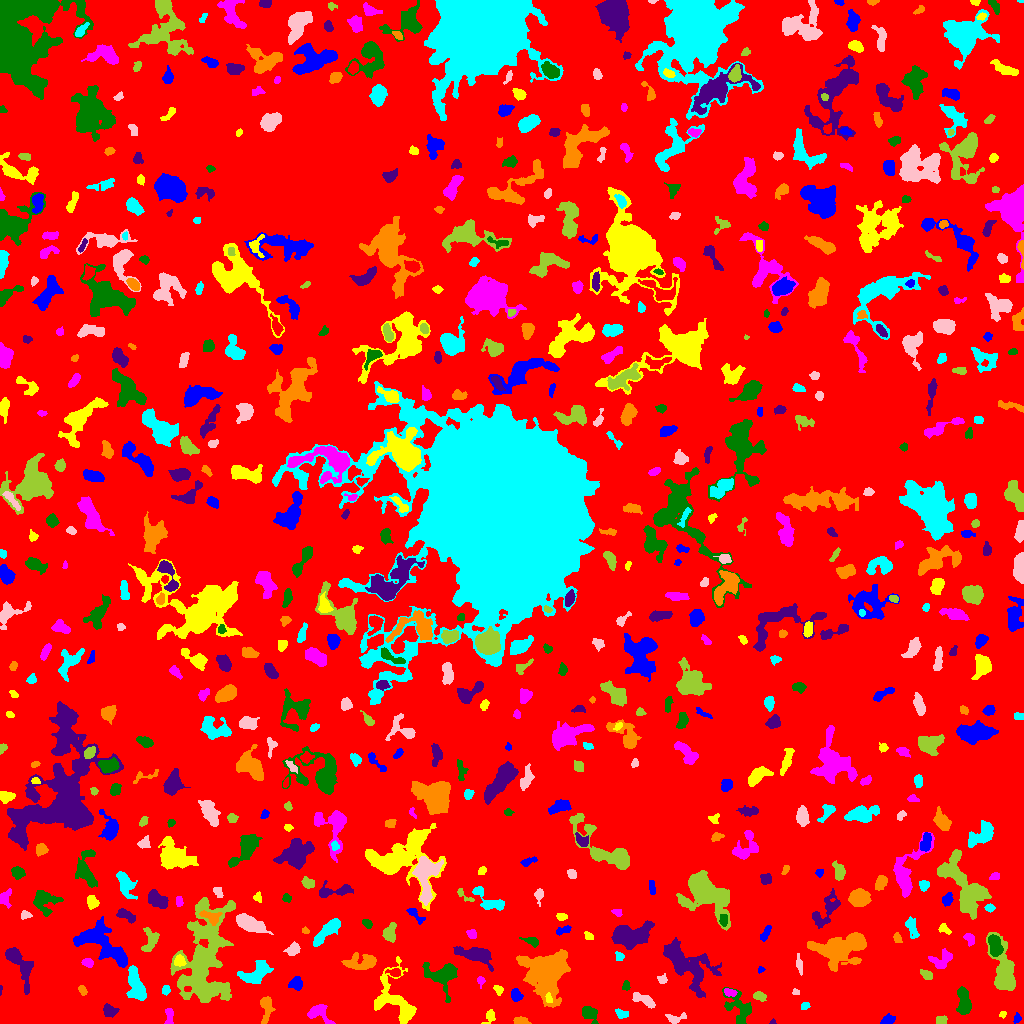

Data behind this chart, as committed beside it:
ID, X, Y, A, B, theta, total_flux, mu_max, mu_median, mu_mean, R_fwhm, R_e, R10, R90, x_start, x_end, y_start, y_end, area, greylevel
0, 499.2, 514.5, 302.4, 296.8, -0.1508, 1411612, 13.0, 1.0, 1.828, 50.23, 225.6, 82.95, 373.1, 0, 1023, 0, 1023, 772146, 1.828
1, 1017, 5.391, 2.424, 1.723, 1.46, 192.0, 5.0, 3.0, 2.909, 3.523, 2.585, 0.9772, 3.949, 1013, 1021, 0, 11, 66, 6.909
2, 489.5, 6.763, 4.063, 2.384, 1.034, 190.0, 4.0, 2.0, 1.667, 4.297, 3.432, 1.128, 5.412, 481, 495, 0, 14, 114, 5.667
3, 318.4, 11, 5.95, 4.178, -0.3975, 695.0, 6.0, 2.0, 2.633, 6.129, 4.82, 1.954, 7.838, 307, 335, 0, 19, 264, 6.633
4, 589, 10.44, 4.349, 3.059, -0.8049, 777.0, 9.0, 3.0, 3.809, 4.549, 4.068, 1.596, 6.794, 582, 598, 0, 17, 204, 7.809
5, 772.7, 1.451, 1.528, 1.295, 0.3186, 71.0, 4.0, 2.0, 2.448, 2.706, 1.693, 0.5642, 2.585, 769, 776, 0, 5, 29, 6.448
6, 520.6, 2.698, 3.593, 1.71, -0.04866, 225.0, 4.0, 2.0, 2.123, 4.787, 3.192, 1.262, 4.853, 513, 531, 0, 7, 106, 7.123
7, 621.7, 9.811, 3.354, 2.048, -0.2809, 244.0, 4.0, 2.0, 2.369, 4.983, 3.338, 1.382, 4.951, 615, 628, 5, 15, 103, 6.369
8, 674.8, 4.719, 4.984, 2.348, 0.1572, 231.0, 4.0, 1.0, 1.699, 4.406, 3.523, 1.262, 5.89, 665, 686, 0, 11, 136, 5.699
9, 941.9, 3.385, 2.422, 1.861, 0.8663, 135.0, 3.0, 2.0, 1.5, 3.827, 2.706, 1.128, 4.146, 936, 947, 0, 8, 90, 6.5
10, 246.2, 9.269, 2.445, 1.429, -0.5195, 130.0, 5.0, 2.0, 2.203, 2.523, 2.326, 0.7979, 3.742, 241, 250, 5, 12, 59, 6.203
11, 887.4, 3.032, 3.292, 2.102, 0.3181, 470.0, 10.0, 4.0, 3.983, 3.742, 3.141, 1.128, 5.171, 880, 895, 0, 10, 118, 7.983
12, 1003, 9.258, 1.733, 1.575, 0.7615, 93.0, 5.0, 2.0, 2.067, 2.111, 1.954, 0.5642, 3.192, 999, 1006, 5, 12, 45, 6.067
13, 169.2, 7.217, 4.845, 1.742, 1.511, 157.0, 3.0, 1.0, 1.308, 3.949, 3.29, 1.262, 5.109, 164, 173, 0, 15, 120, 6.308
14, 739.6, 15, 9.52, 5.91, -1.014, 1671, 9.0, 3.0, 3.764, 5.997, 6.794, 2.523, 10.62, 722, 751, 0, 36, 444, 6.764
15, 109.3, 13.71, 3.617, 2.686, -0.3361, 270.0, 4.0, 2.0, 1.731, 5.109, 3.7, 1.382, 5.971, 103, 119, 6, 20, 156, 6.731
16, 266.4, 16.59, 6.601, 2.762, 1.533, 411.0, 4.0, 1.0, 1.712, 6.155, 4.26, 1.784, 7.114, 260, 275, 0, 27, 240, 6.713
17, 805.2, 17.85, 1.935, 1.301, -0.07753, 62.0, 3.0, 1.0, 0.9688, 2.646, 2.034, 0.7979, 3.09, 801, 810, 14, 21, 64, 5.969
18, 643.7, 23.39, 6.998, 2.3, -0.463, 593.0, 6.0, 3.0, 2.865, 5.809, 4.478, 1.784, 7.114, 632, 655, 15, 31, 207, 6.865
19, 759.5, 27.12, 2.893, 1.918, -0.2333, 246.0, 5.0, 2.0, 2.257, 3.909, 2.985, 1.128, 4.652, 753, 766, 22, 32, 109, 8.257
20, 50.51, 21.3, 4.948, 2.1, 0.01689, 182.0, 4.0, 2.0, 1.75, 4.406, 3.338, 1.262, 5.109, 38, 57, 16, 26, 104, 5.75
21, 515.9, 28.1, 3.035, 2.333, -1.026, 530.0, 9.0, 4.0, 4.109, 4.068, 3.385, 1.262, 5.293, 511, 523, 22, 35, 129, 9.109
22, 548.8, 24.62, 2.214, 1.511, -1.307, 156.0, 7.0, 2.0, 2.476, 2.326, 2.185, 0.7979, 3.656, 545, 552, 21, 31, 63, 16.48
23, 729.7, 31.09, 3.082, 1.753, -0.2389, 359.0, 9.0, 4.0, 3.945, 3.241, 2.985, 1.128, 4.618, 724, 737, 27, 35, 91, 9.945
24, 963.9, 20.91, 7.188, 2.964, -1.435, 1228, 11.0, 3.0, 3.862, 4.618, 5.293, 1.954, 8.519, 956, 971, 9, 37, 318, 7.862
25, 0.5238, 34.57, 2.018, 0.6247, 1.501, 63.0, 7.0, 2.0, 2.52, 1.596, 1.262, 0.0, 2.185, 0, 2, 28, 38, 25, 7.52
26, 82.18, 34.0, 2.179, 1.524, -0.9931, 165.0, 6.0, 2.0, 2.2, 3.038, 2.185, 0.7979, 3.613, 78, 87, 28, 38, 75, 7.2
27, 165.8, 33.55, 2.131, 1.902, 1.4, 121.0, 4.0, 2.0, 1.635, 3.613, 2.585, 0.9772, 3.989, 162, 170, 28, 38, 74, 6.635
28, 795.8, 32.04, 1.65, 1.189, 0.04634, 55.0, 5.0, 1.0, 1.25, 1.493, 1.493, 0.5642, 2.821, 792, 799, 29, 35, 44, 7.25
29, 203.6, 63.79, 26.26, 11.13, 1.444, 12190, 15.0, 3.0, 4.152, 11.31, 15.07, 5.47, 25.34, 170, 235, 21, 126, 2936, 8.152
30, 601.3, 34.73, 3.244, 2.012, -0.5031, 202.0, 4.0, 2.0, 2.061, 4.222, 3.038, 1.262, 4.918, 595, 607, 29, 39, 98, 6.061
31, 295.9, 39.88, 3.135, 2.764, -0.2706, 256.0, 5.0, 2.0, 1.631, 3.432, 3.478, 1.262, 5.614, 288, 302, 33, 47, 157, 6.631
32, 498.3, 33.82, 2.45, 1.857, -0.8909, 244.0, 7.0, 3.0, 3.089, 3.141, 2.585, 0.9772, 4.184, 493, 503, 28, 38, 79, 7.089
33, 480.6, 42.72, 2.386, 1.555, -1.49, 136.0, 5.0, 2.0, 2.03, 2.764, 2.257, 0.7979, 3.785, 477, 485, 35, 47, 67, 7.03
34, 625.7, 37.68, 2.511, 1.857, 1.357, 273.0, 7.0, 4.0, 3.9, 3.656, 2.706, 1.128, 4.146, 622, 630, 33, 43, 70, 7.9
35, 685.4, 59.62, 15.91, 7.253, -0.7707, 3624, 11.0, 2.0, 3.124, 7.632, 9.305, 3.432, 15.97, 663, 721, 26, 86, 1160, 7.124
36, 547.9, 50.95, 10.84, 9.24, 1.436, 15309, 39.0, 6.0, 9.468, 8.273, 9.918, 3.613, 18.47, 516, 570, 16, 74, 1617, 12.47
37, 136.5, 36.18, 8.939, 4.007, -1.269, 1765, 11.0, 4.0, 3.931, 5.382, 6.482, 2.394, 10.36, 126, 146, 23, 58, 449, 8.931
38, 662.3, 44.27, 2.467, 2.168, -0.4724, 170.0, 4.0, 2.0, 2.179, 4.26, 2.821, 1.128, 4.297, 657, 667, 40, 50, 78, 6.179
39, 926.1, 48.95, 2.959, 1.694, -0.6039, 240.0, 7.0, 2.0, 2.264, 2.764, 2.764, 0.9772, 4.478, 920, 932, 44, 54, 106, 7.264
40, 394.8, 50.87, 2.882, 1.91, -0.1092, 223.0, 5.0, 2.0, 2.208, 3.742, 2.821, 1.128, 4.478, 385, 400, 47, 55, 101, 9.208
41, 760.6, 53.94, 1.527, 1.194, 0.6044, 72.0, 6.0, 1.0, 1.756, 1.954, 1.596, 0.5642, 2.646, 758, 765, 50, 57, 41, 6.756
42, 394.8, 24.01, 15.71, 9.616, -1.134, 3298, 9.0, 3.0, 3.835, 9.08, 9.373, 3.568, 14.72, 374, 416, 0, 67, 860, 6.835
43, 87.46, 60.92, 2.555, 1.913, -0.3718, 202.0, 5.0, 2.0, 2.126, 3.478, 2.821, 1.128, 4.334, 81, 93, 56, 65, 95, 7.126
44, 441.7, 48.14, 8.497, 6.877, -0.4753, 1646, 8.0, 3.0, 3.004, 7.939, 6.933, 2.706, 11.1, 422, 457, 21, 61, 548, 7.004
45, 17.29, 62.41, 11.12, 3.904, -1.037, 1687, 12.0, 2.0, 3.341, 5.47, 5.557, 2.111, 10.42, 5, 33, 29, 76, 505, 7.341
46, 841.5, 76.18, 13.96, 6.666, 0.2069, 6223, 16.0, 5.0, 5.287, 9.474, 9.772, 3.7, 15.83, 807, 866, 52, 91, 1177, 9.287
47, 255.2, 49.33, 8.033, 4.479, 0.5694, 1563, 8.0, 3.0, 3.61, 7.695, 6.383, 2.459, 10.23, 237, 273, 40, 63, 433, 7.61
48, 799.2, 58.48, 5.012, 1.423, -1.409, 177.0, 3.0, 2.0, 1.686, 4.26, 3.385, 1.262, 5.232, 796, 802, 48, 70, 105, 5.686
49, 1004, 51.63, 13.1, 4.839, -1.371, 3637, 12.0, 4.0, 4.748, 9.407, 7.899, 3.241, 12.95, 986, 1015, 33, 91, 766, 8.748
50, 748.3, 62.56, 1.752, 1.354, -0.7006, 81.0, 4.0, 1.0, 1.306, 2.764, 1.871, 0.7979, 3.038, 742, 751, 59, 67, 62, 6.306
51, 104.5, 78.22, 16.49, 6.579, -0.6603, 3231, 10.0, 3.0, 3.277, 8.777, 9.674, 3.478, 15.21, 73, 127, 56, 107, 986, 7.277
52, 179.4, 62.96, 2.693, 2.539, -0.5247, 436.0, 9.0, 3.0, 3.791, 3.656, 3.29, 1.262, 5.171, 174, 186, 57, 69, 115, 11.79
53, 941.7, 64.43, 6.445, 3.807, 0.3433, 640.0, 6.0, 2.0, 2.481, 5.046, 4.72, 1.784, 7.838, 928, 952, 55, 75, 258, 6.481
54, 994.7, 77.93, 5.734, 2.689, -1.355, 988.0, 10.0, 4.0, 3.815, 5.89, 4.82, 1.871, 7.485, 988, 1003, 67, 89, 259, 11.81
55, 475.4, 68.71, 8.869, 3.511, -0.2556, 1412, 7.0, 3.0, 3.083, 7.378, 6.206, 2.523, 10.06, 453, 493, 52, 77, 458, 7.083
56, 360.9, 61.38, 8.953, 3.758, 0.06991, 1515, 9.0, 4.0, 3.997, 6.531, 6.482, 2.394, 9.788, 341, 376, 54, 71, 379, 6.997
57, 619.4, 67.35, 2.177, 2.106, -0.9063, 198.0, 5.0, 3.0, 2.712, 3.742, 2.646, 0.9772, 4.068, 615, 624, 63, 72, 73, 8.712
58, 293.2, 74.37, 3.22, 2.479, 0.6341, 572.0, 9.0, 3.0, 3.865, 4.146, 3.478, 1.382, 5.698, 283, 300, 68, 82, 148, 7.865
59, 150.6, 84.35, 6.011, 3.955, 1.347, 520.0, 6.0, 2.0, 2.105, 4.983, 4.618, 1.596, 7.818, 141, 159, 72, 96, 247, 6.105
... 629 more rows
